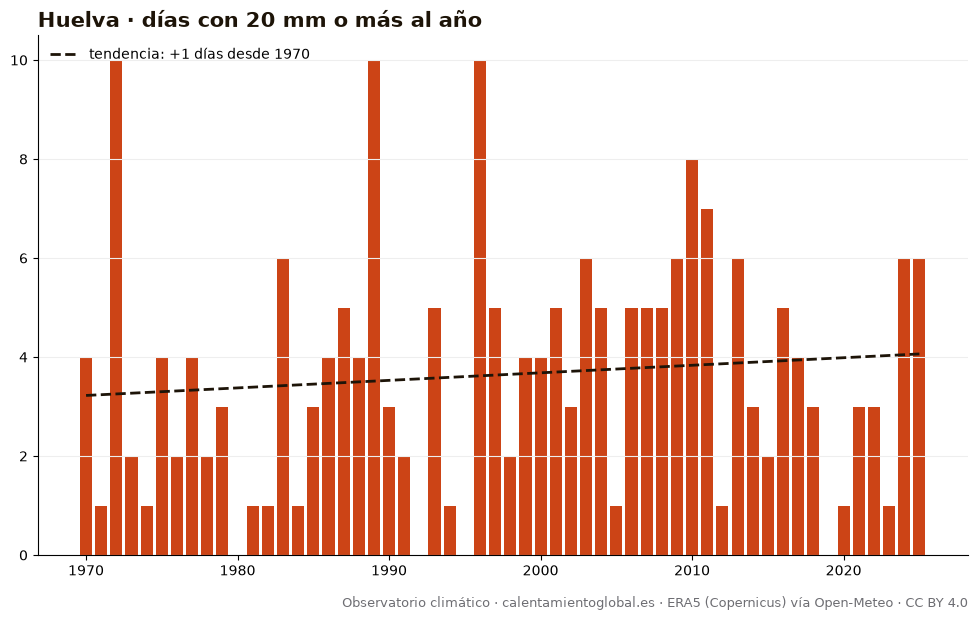

The file beside this chart, header and first rows:
anio, días_con_20_mm_o_más_al_año
1970, 4
1971, 1
1972, 10
1973, 2
1974, 1
1975, 4
1976, 2
1977, 4
1978, 2
1979, 3
1980, 0
1981, 1
1982, 1
1983, 6
1984, 1
1985, 3
1986, 4
1987, 5
1988, 4
1989, 10
1990, 3
1991, 2
1992, 0
1993, 5
1994, 1
1995, 0
1996, 10
1997, 5
1998, 2
1999, 4
2000, 4
2001, 5
2002, 3
2003, 6
2004, 5
2005, 1
2006, 5
2007, 5
2008, 5
2009, 6
2010, 8
2011, 7
2012, 1
2013, 6
2014, 3
2015, 2
2016, 5
2017, 4
2018, 3
2019, 0
2020, 1
2021, 3
2022, 3
2023, 1
2024, 6
2025, 6
